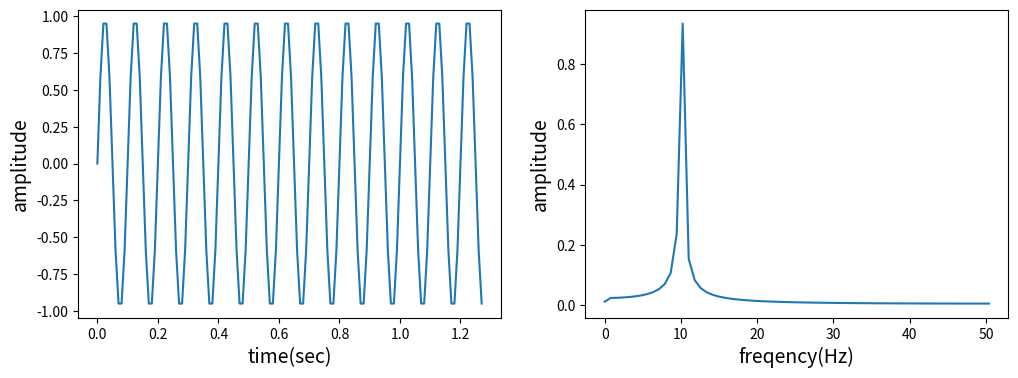

Write the Python code that produced this figure.
import numpy as np
import matplotlib.pyplot as plt

# 簡単な信号の作成
N = 128  # サンプル数
dt = 0.01  # サンプリング周期(sec):100ms =>サンプリング周波数100Hz
freq = 10  # 周波数(10Hz) =>正弦波の周期0.1sec
amp = 1  # 振幅
t = np.arange(0, N*dt, dt)  # 時間軸
f = amp * np.sin(2*np.pi*freq*t)  # 信号（周波数10、振幅1の正弦波）

# 高速フーリエ変換(FFT)
F = np.fft.fft(f)

# FFTの複素数結果を絶対に変換
F_abs = np.abs(F)
# 振幅をもとの信号に揃える
F_abs_amp = F_abs / N * 2  # 交流成分はデータ数で割って2倍
F_abs_amp[0] = F_abs_amp[0] / 2  # 直流成分（今回は扱わないけど）は2倍不要

# 周波数軸のデータ作成
fq = np.linspace(0, 1.0/dt, N)  # 周波数軸　linspace(開始,終了,分割数)

# グラフ表示
fig = plt.figure(figsize=(12, 4))
# 信号のグラフ（時間軸）
ax2 = fig.add_subplot(121)
plt.xlabel('time(sec)', fontsize=14)
plt.ylabel('amplitude', fontsize=14)
plt.plot(t, f)

# FFTのグラフ（周波数軸）
ax2 = fig.add_subplot(122)
plt.xlabel('freqency(Hz)', fontsize=14)
plt.ylabel('amplitude', fontsize=14)
plt.plot(fq[:int(N/2)+1], F_abs_amp[:int(N/2)+1])  # ナイキスト定数まで表示

plt.show()
